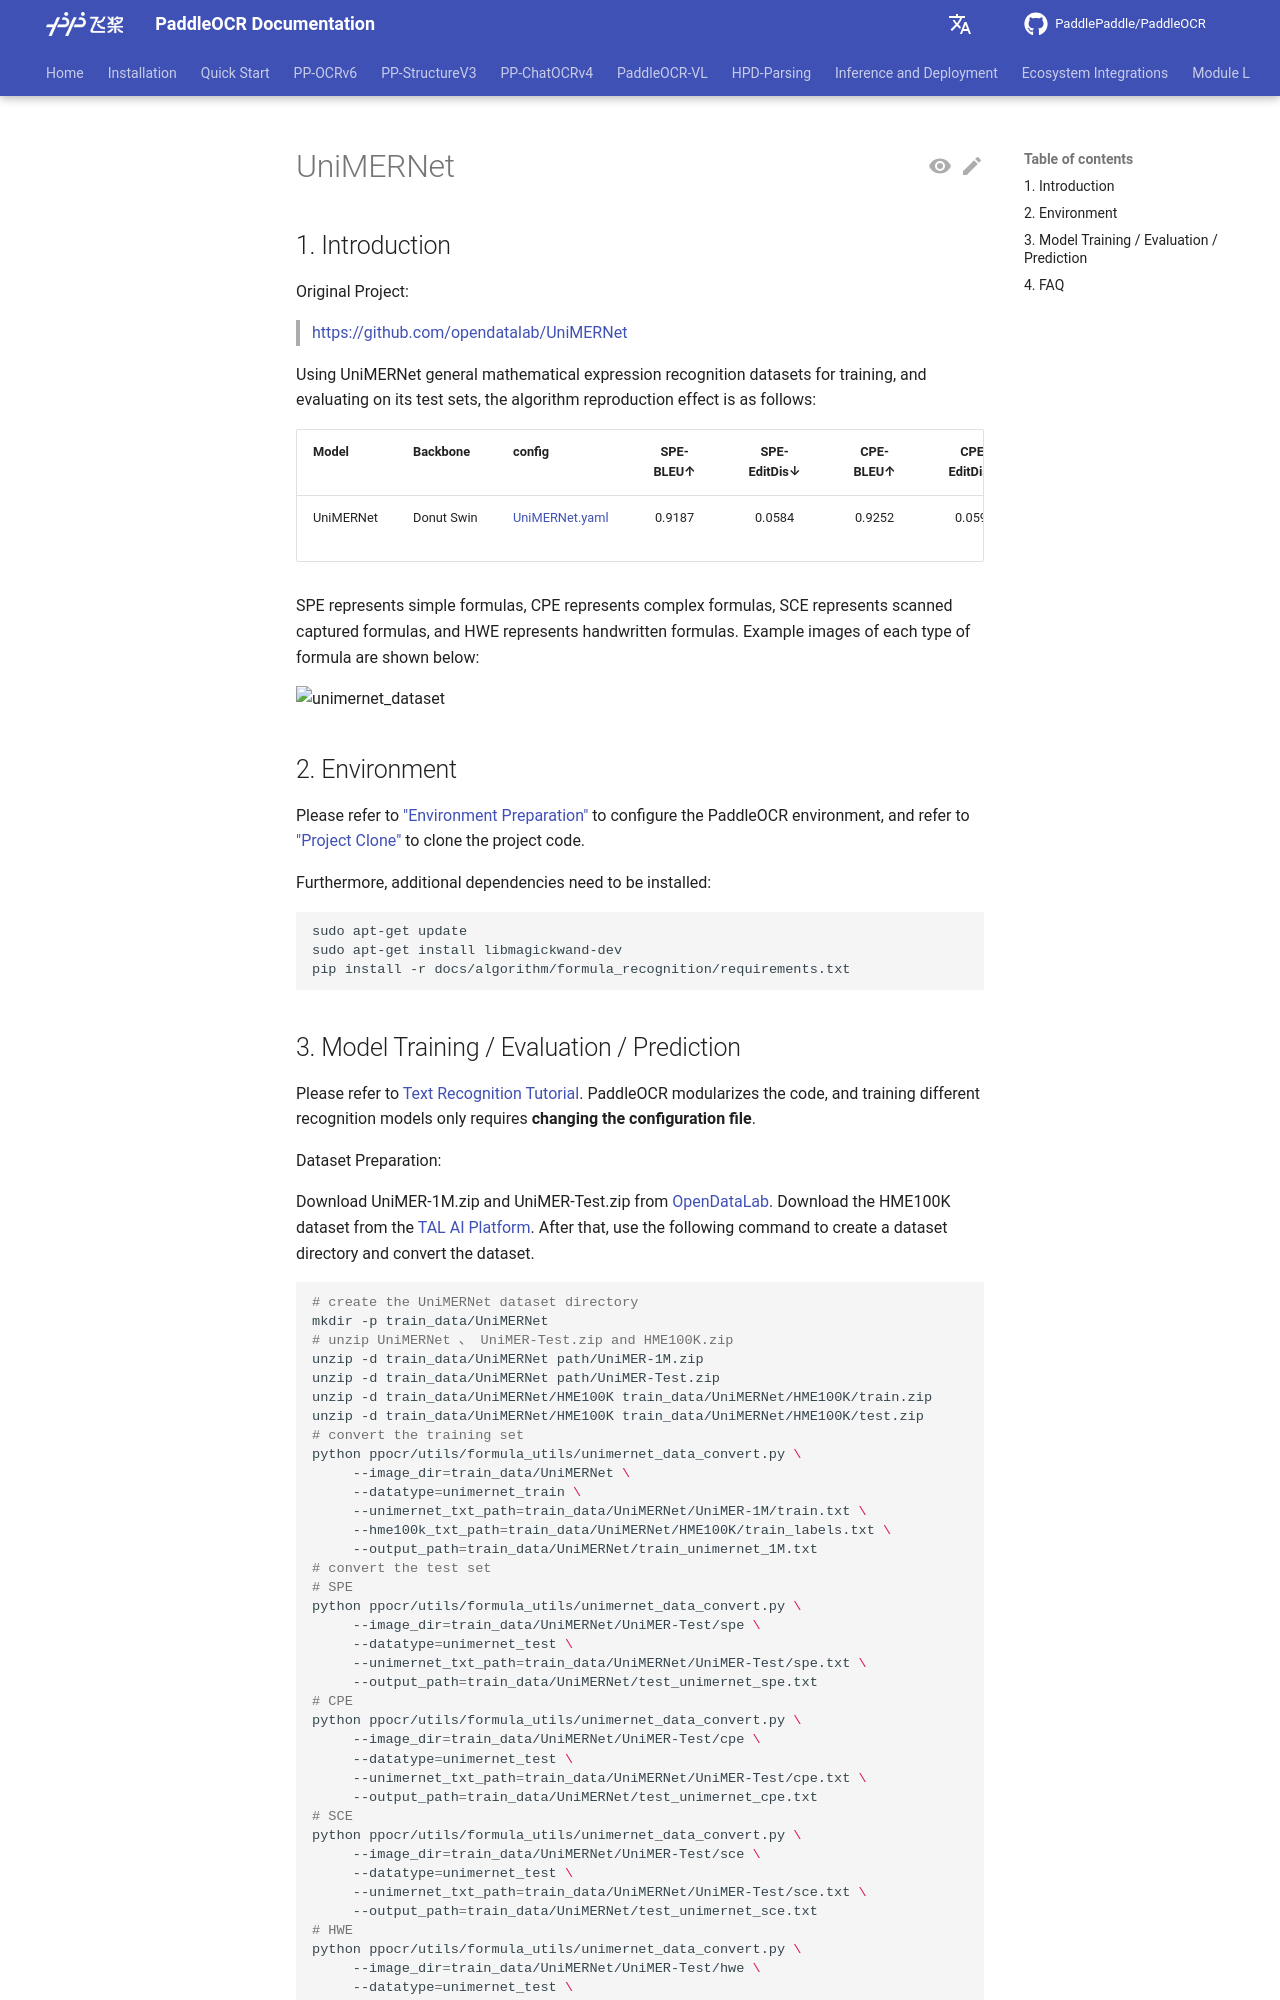

repository: KyleWhyet/dsh-u-20261026-paddlepaddle__paddleocr · page: main/en/version2.x/algorithm/formula_recognition/algorithm_rec_unimernet_en.html · generator: mkdocs

# UniMERNet

## 1. Introduction

Original Project:
> [https://github.com/opendatalab/UniMERNet](https://github.com/opendatalab/UniMERNet)


Using UniMERNet general mathematical expression recognition datasets for training, and evaluating on its test sets, the algorithm reproduction effect is as follows:

| Model           | Backbone       | config                                                  | SPE-<br/>BLEU↑ | SPE-<br/>EditDis↓ | CPE-<br/>BLEU↑  |CPE-<br/>EditDis↓ | SCE-<br/>BLEU↑ | SCE-<br/>EditDis↓ | HWE-<br/>BLEU↑ | HWE-<br/>EditDis↓ | Download link |
|-----------|--------|---------------------------------------------------|:--------------:|:-----------------:|:----------:|:----------------:|:---------:|:-----------------:|:--------------:|:-----------------:|---|
| UniMERNet | Donut Swin | [UniMERNet.yaml](../../../../configs/rec/UniMERNet.yaml) |     0.9187     |      0.0584       |  0.9252    |      0.0596      | 0.6068 |     0.2297        |   0.9157|     0.0546           |[trained model](https://paddleocr.bj.bcebos.com/contribution/rec_unimernet_train.tar)|

SPE represents simple formulas, CPE represents complex formulas, SCE represents scanned captured formulas, and HWE represents handwritten formulas. Example images of each type of formula are shown below:

![unimernet_dataset](https://github.com/user-attachments/assets/fb801a36-5614-4031-8585-700bd9f8fb2e)

## 2. Environment
Please refer to ["Environment Preparation"](../../ppocr/environment.en.md) to configure the PaddleOCR environment, and refer to ["Project Clone"](../../ppocr/blog/clone.en.md) to clone the project code.

Furthermore, additional dependencies need to be installed:
```shell
sudo apt-get update
sudo apt-get install libmagickwand-dev
pip install -r docs/algorithm/formula_recognition/requirements.txt
```
